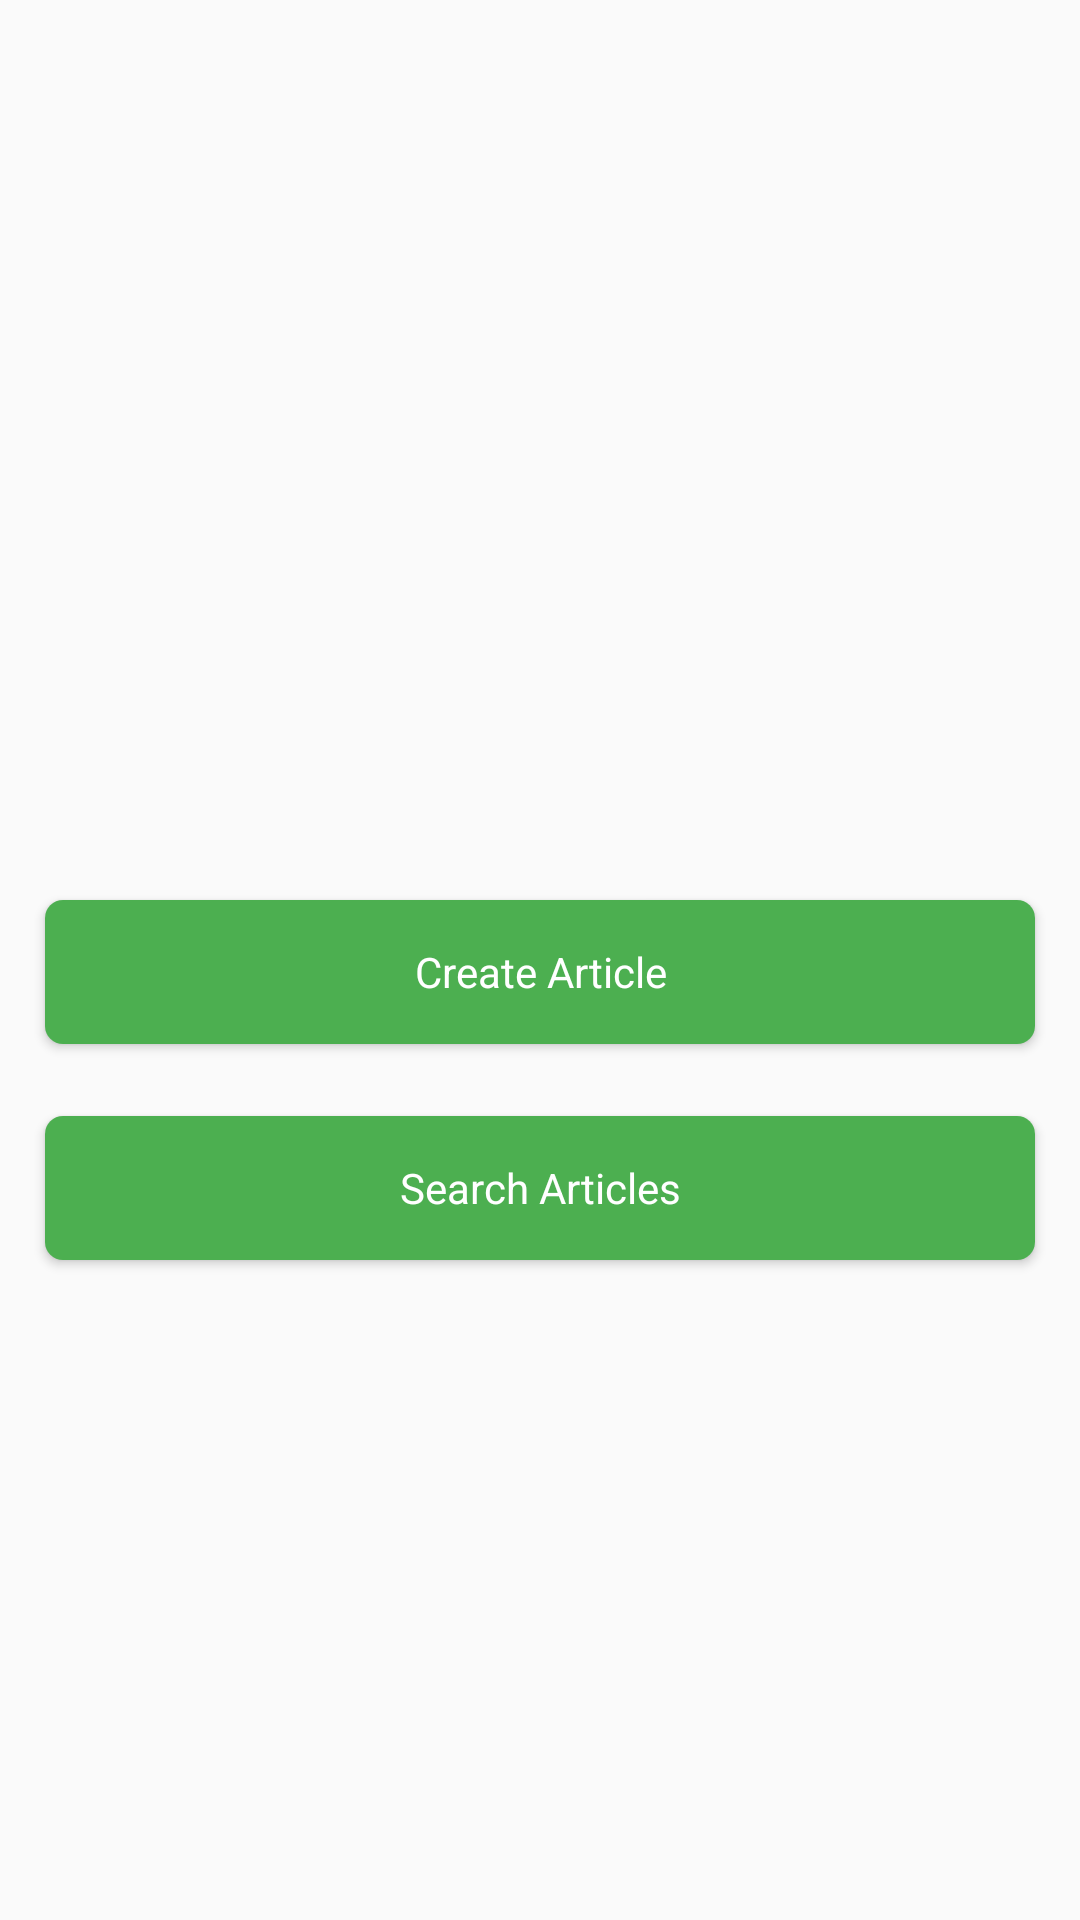

Layout XML and referenced resources for this Android screen:
<!-- AndroidManifest.xml: application theme AppTheme -->
<!-- res/layout/articles_fragment.xml -->
<?xml version="1.0" encoding="utf-8"?>
<layout xmlns:android="http://schemas.android.com/apk/res/android"
        xmlns:app="http://schemas.android.com/apk/res-auto">

    <data>

        <import type="android.view.View"/>

        <variable
                name="viewmodel"
                type="com.example.univisiontest.articlesmenu.articles.ArticlesViewModel"/>
    </data>
    <androidx.constraintlayout.widget.ConstraintLayout
            android:layout_width="match_parent"
            android:layout_height="match_parent">

        <Button
                android:text="@string/create_article"
                android:layout_width="0dp"
                android:layout_height="48dp"
                android:id="@+id/create_art_btn" app:layout_constraintEnd_toEndOf="parent"
                android:layout_marginEnd="15dp"
                app:layout_constraintStart_toStartOf="parent" android:layout_marginStart="15dp"
                android:layout_marginTop="300dp" app:layout_constraintTop_toTopOf="parent"
                app:layout_constraintHorizontal_bias="0.0" style="@style/button.green.rounded"/>
        <Button
                android:text="@string/search_articles"
                android:layout_width="0dp"
                android:layout_height="48dp"
                android:id="@+id/search_art_btn" app:layout_constraintEnd_toEndOf="parent"
                android:layout_marginEnd="15dp"
                app:layout_constraintStart_toStartOf="parent" android:layout_marginStart="15dp"
                android:layout_marginTop="24dp"
                app:layout_constraintHorizontal_bias="0.0" app:layout_constraintTop_toBottomOf="@+id/create_art_btn"
                style="@style/button.green.rounded"/>
    </androidx.constraintlayout.widget.ConstraintLayout>

</layout>
<!-- resources referenced by this layout -->
<resources>
  <string name="create_article">Create Article</string>
  <string name="search_articles">Search Articles</string>
  <style name="button.green.rounded" parent="articles.button">
          <item name="android:background">@drawable/button_green_rounded</item>
          <item name="android:textColor">@color/white</item>
      </style>
  <style name="AppTheme" parent="Theme.AppCompat.Light.DarkActionBar">
          
          <item name="colorPrimary">@color/colorPrimary</item>
          <item name="colorPrimaryDark">@color/colorPrimaryDark</item>
          <item name="colorAccent">@color/colorAccent</item>
      </style>
  <style name="articles.button" parent="AppTheme">
          <item name="android:layout_width">match_parent</item>
          <item name="android:layout_height">@dimen/standard_button_height</item>
      </style>
  <!-- drawable button_green_rounded (drawable) -->
  <?xml version="1.0" encoding="utf-8"?>
  <selector xmlns:android="http://schemas.android.com/apk/res/android">
      <item
              android:drawable="@drawable/bkg_button_green_rounded"
              android:state_enabled="true"/>
  </selector>
  <color name="white">#FFFFFF</color>
  <color name="colorPrimary">#9C27B0</color>
  <color name="colorPrimaryDark">#7B1FA2</color>
  <color name="colorAccent">#E1BEE7</color>
  <dimen name="standard_button_height">48dp</dimen>
  <!-- drawable bkg_button_green_rounded (drawable) -->
  <?xml version="1.0" encoding="utf-8"?>
  <layer-list xmlns:android="http://schemas.android.com/apk/res/android">
      <item>
          <shape android:shape="rectangle">
              <solid android:color="@color/accent"/>
              <corners android:radius="@dimen/standard_corner_radius"/>
          </shape>
  
      </item>
  
  </layer-list>
  <color name="accent">#4CAF50</color>
  <dimen name="standard_corner_radius">6dp</dimen>
</resources>
